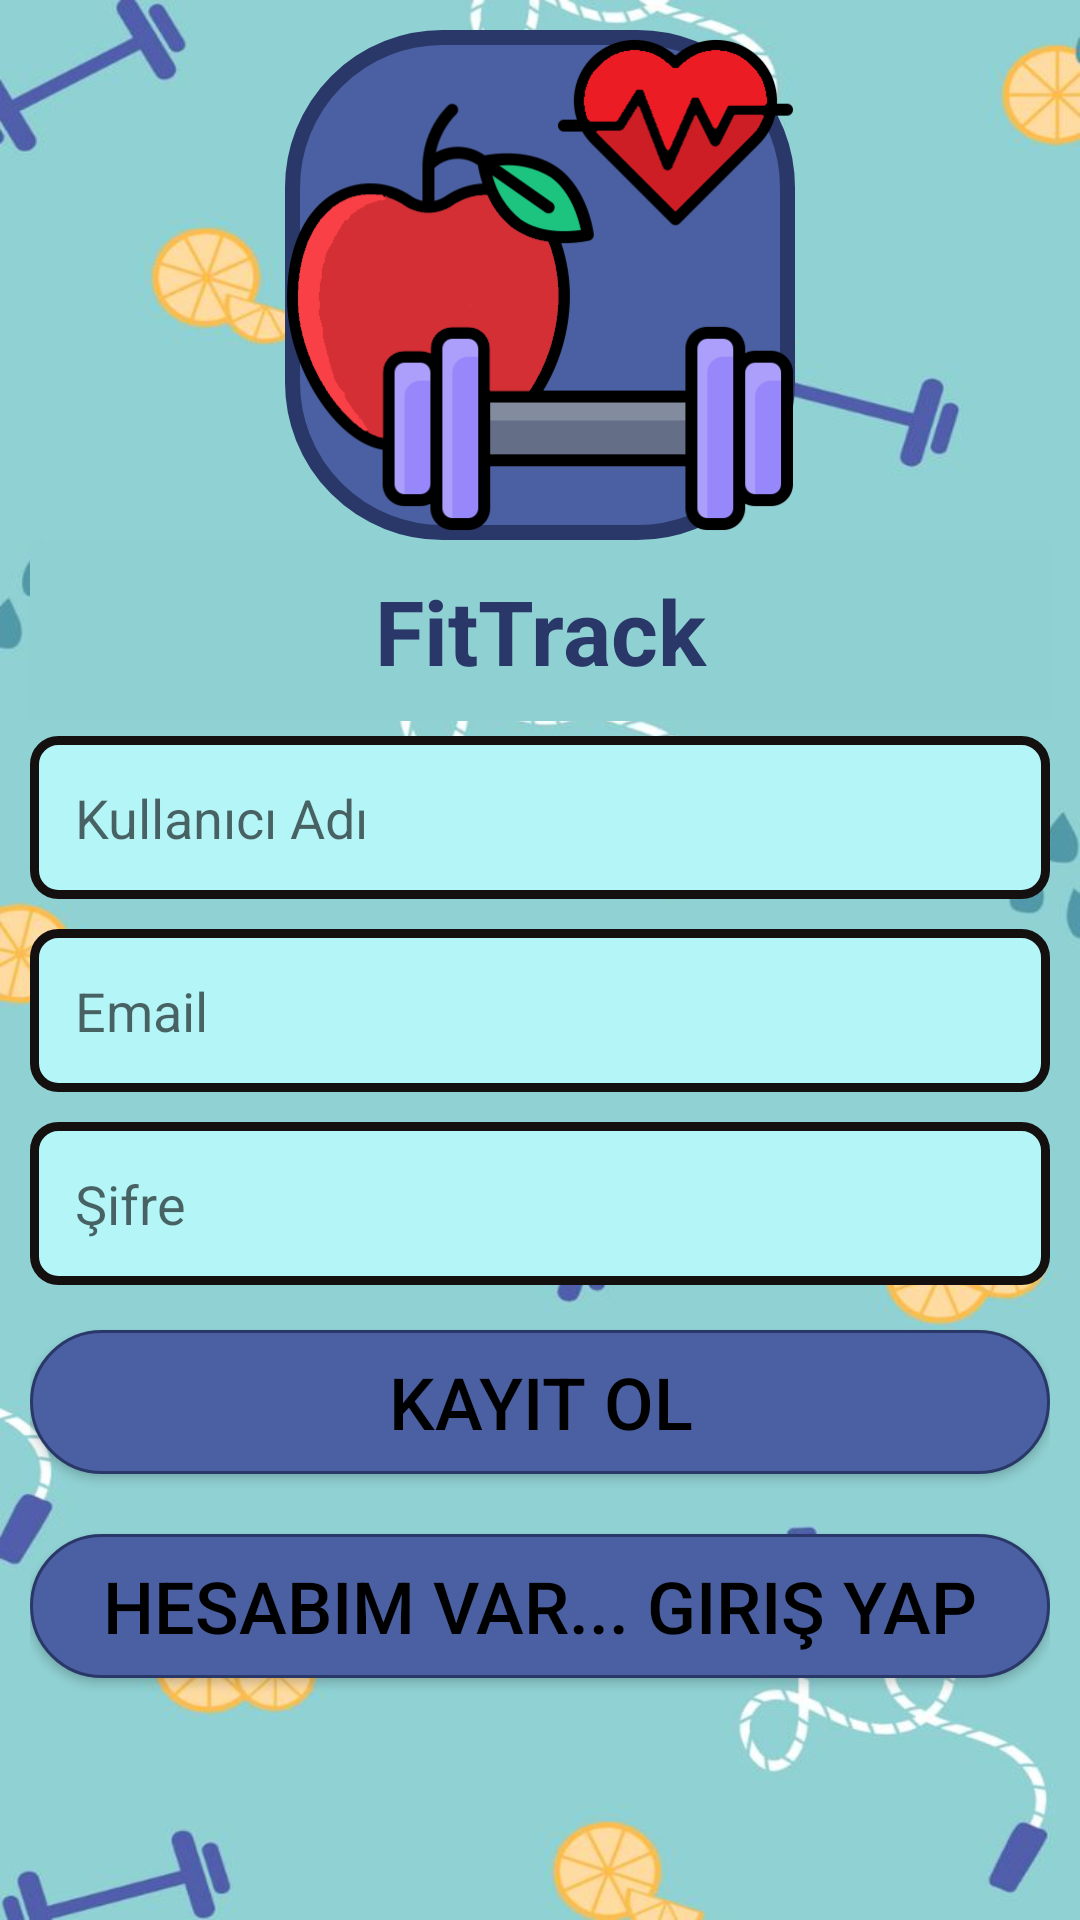

Reconstruct the res/layout file that produces this screen, plus the resources it refers to.
<!-- AndroidManifest.xml: application theme Theme.Fitness -->
<!-- res/layout/activity_signup.xml -->
<?xml version="1.0" encoding="utf-8"?>
<RelativeLayout xmlns:android="http://schemas.android.com/apk/res/android"
    xmlns:tools="http://schemas.android.com/tools"
    android:layout_width="match_parent"
    android:layout_height="match_parent"
    android:padding="10dp"
    android:background="@drawable/gwp"
    tools:context=".SignupActivity">

    <ImageView
        android:id="@+id/image"
        android:layout_width="170dp"
        android:layout_height="170dp"
        android:background="@drawable/iconimg"
        android:layout_alignParentTop="true"
        android:layout_centerHorizontal="true"
        android:src="@drawable/ftic" />

    <TextView
        android:id="@+id/fittrak"
        android:layout_width="match_parent"
        android:layout_height="wrap_content"
        android:layout_below="@id/image"
        android:text="FitTrack"
        android:textStyle="bold"
        android:textSize="30sp"
        android:textColor="#293868"
        android:background="#8FD0D2"
        android:gravity="center"
        android:padding="10dp"/>

    <EditText
        android:id="@+id/usernametext"
        android:layout_width="match_parent"
        android:layout_height="wrap_content"
        android:hint="Kullanıcı Adı"
        android:layout_below="@+id/fittrak"
        android:layout_marginVertical="5dp"
        android:inputType="text"
        android:background="@drawable/edit_style_box"
        android:textColor="@color/black"
        android:padding="15dp" />



    <EditText
        android:id="@+id/emailtext"
        android:layout_width="match_parent"
        android:layout_height="wrap_content"
        android:hint="Email"
        android:layout_below="@+id/usernametext"
        android:layout_marginVertical="5dp"
        android:inputType="textEmailAddress"
        android:background="@drawable/edit_style_box"
        android:textColor="@color/black"
        android:padding="15dp" />

    <EditText
        android:id="@+id/passwordtext"
        android:layout_width="match_parent"
        android:layout_height="wrap_content"
        android:hint="Şifre"
        android:layout_below="@+id/emailtext"
        android:layout_marginVertical="5dp"
        android:background="@drawable/edit_style_box"
        android:textColor="@color/black"
        android:inputType="textPassword"
        android:padding="15dp" />

    <Button
        android:id="@+id/signup"
        android:layout_width="match_parent"
        android:layout_height="wrap_content"
        android:layout_below="@+id/passwordtext"
        android:text="Kayıt Ol"
        android:textSize="24sp"
        android:gravity="center"
        android:padding="5dp"
        android:layout_marginVertical="10dp"
        android:background="@drawable/button"
        android:textColor="@color/black" />

    <Button
        android:id="@+id/login"
        android:layout_width="match_parent"
        android:layout_height="wrap_content"
        android:layout_below="@+id/signup"
        android:text="hesabım var... Giriş Yap"
        android:textColor="@color/black"
        android:background="@drawable/button"
        android:textSize="24sp"
        android:gravity="center"
        android:padding="5dp"
        android:layout_marginVertical="10dp" />


</RelativeLayout>
<!-- resources referenced by this layout -->
<resources>
  <!-- drawable button (drawable) -->
  <?xml version="1.0" encoding="utf-8"?>
  <selector xmlns:android="http://schemas.android.com/apk/res/android">
  <item android:state_pressed="true">
      <shape android:shape="rectangle"></shape>
          <corners android:radius="20dp"/>
          <solid android:color="@color/black"/>
  </item>
  <item>
      <shape android:shape="rectangle">
          <stroke android:color="#293868" android:width="1dp"/>
          <solid android:color="#4B60A2"/>
          <corners android:radius="30dp"/>
      </shape>
  </item>
  
  </selector>
  <!-- drawable edit_style_box (drawable) -->
  <?xml version="1.0" encoding="utf-8"?>
  <shape xmlns:android="http://schemas.android.com/apk/res/android">
  <solid android:color="#B4F6F8"/>
      <corners android:radius="8dp"/>
      <stroke
          android:width="3dp"
          android:color="#151010"/>
  </shape>
  <!-- drawable ftic: png bitmap (drawable, 21922 bytes) -->
  <!-- drawable gwp: jpeg bitmap (drawable, 32337 bytes) -->
  <!-- drawable iconimg (drawable) -->
  <?xml version="1.0" encoding="utf-8"?>
  <shape xmlns:android="http://schemas.android.com/apk/res/android" android:shape="rectangle">
      <stroke android:color="#293868" android:width="5dp"/>
      <solid android:color="#4B60A2"/>
      <corners android:radius="50dp"/>
  
  </shape>
  <style name="Theme.Fitness" parent="Base.Theme.Fitness" />
  <style name="Base.Theme.Fitness" parent="Theme.AppCompat.DayNight.NoActionBar">
          
          
      </style>
  <!-- not gathered from this repository: default colours our renderer supplied (Android Studio template values) -->
  <color name="black">#FF000000</color>
</resources>
